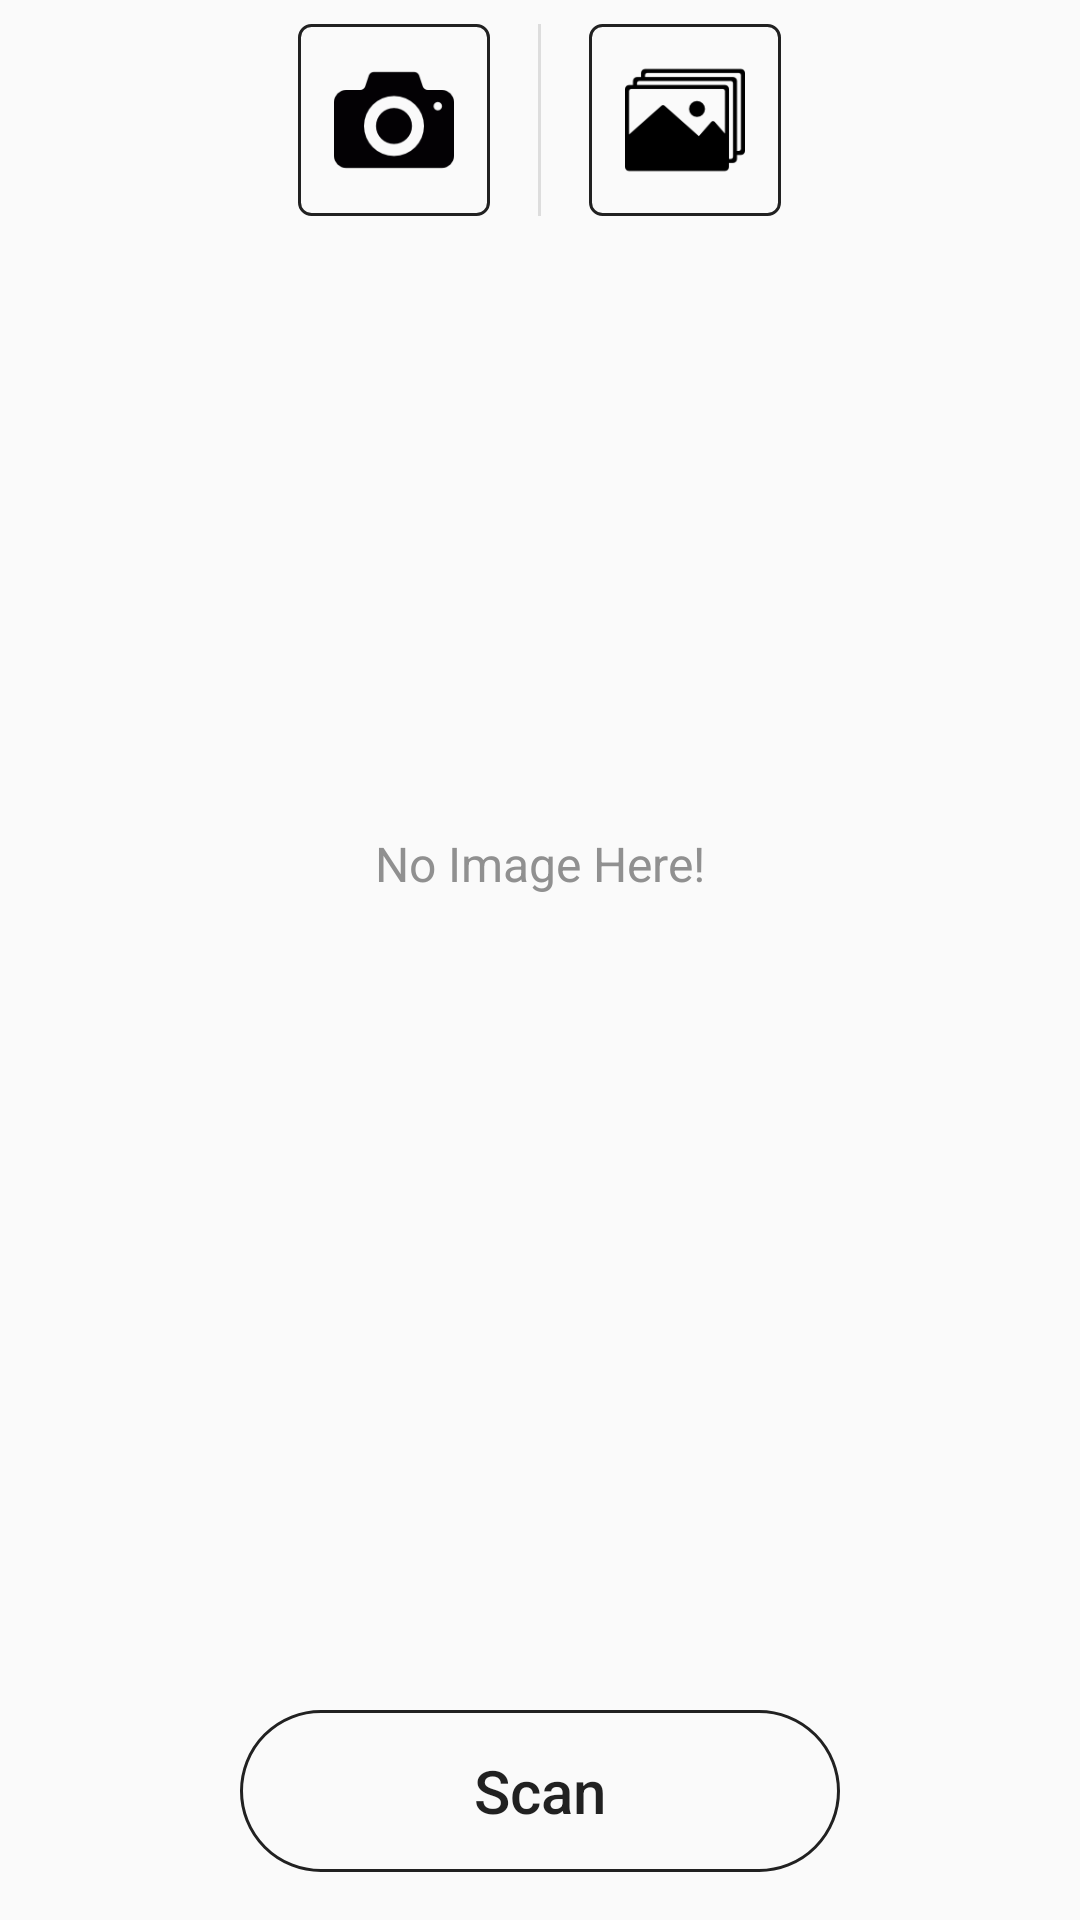

Here is an Android app screen rendered from its layout file. Give the layout XML and the strings, colors and styles it references.
<!-- AndroidManifest.xml: activity theme MainTheme -->
<!-- res/layout/activity_main.xml -->
<?xml version="1.0" encoding="utf-8"?>
<RelativeLayout xmlns:android="http://schemas.android.com/apk/res/android"
    xmlns:app="http://schemas.android.com/apk/res-auto"
    xmlns:tools="http://schemas.android.com/tools"
    android:layout_width="match_parent"
    android:layout_height="match_parent"
    android:background="@color/colorPrimary"
    tools:context=".activities.MainActivity">

    <RelativeLayout
        android:id="@+id/layout_camera"
        android:layout_width="64dp"
        android:layout_height="64dp"
        android:layout_marginTop="8dp"
        android:layout_toLeftOf="@id/divider"
        android:clickable="true"
        android:onClick="onCameraClick"
        android:background="@drawable/main_layout_corner">

        <android.support.v7.widget.AppCompatImageView
            android:layout_width="40dp"
            android:layout_height="40dp"
            android:layout_centerInParent="true"
            android:src="@drawable/camera_logo"/>

    </RelativeLayout>

    <View
        android:id="@+id/divider"
        android:layout_marginTop="8dp"
        android:layout_marginLeft="16dp"
        android:layout_marginRight="16dp"
        android:background="#DDDDDD"
        android:layout_centerHorizontal="true"
        android:layout_width="1dp"
        android:layout_height="64dp">

    </View>

    <RelativeLayout
        android:id="@+id/layout_gallery"
        android:layout_width="64dp"
        android:layout_height="64dp"
        android:layout_marginTop="8dp"
        android:layout_toRightOf="@id/divider"
        android:clickable="true"
        android:onClick="onGalleryClick"
        android:background="@drawable/main_layout_corner">

        <android.support.v7.widget.AppCompatImageView
            android:layout_width="40dp"
            android:layout_height="40dp"
            android:layout_centerInParent="true"
            android:src="@drawable/gallery"/>

    </RelativeLayout>



    <RelativeLayout
        android:id="@+id/rl_image"
        android:layout_below="@id/layout_camera"
        android:layout_width="match_parent"
        android:layout_height="wrap_content"
        android:layout_marginTop="16dp">

        <android.support.v7.widget.AppCompatTextView
            android:id="@+id/tv_no_image"
            android:layout_width="wrap_content"
            android:layout_height="wrap_content"
            android:layout_centerInParent="true"
            android:text="No Image Here!"
            android:textSize="16sp"
            android:visibility="visible"
            android:textColor="#909090"/>

        <android.support.v7.widget.AppCompatImageView
            android:id="@+id/img_main"
            android:layout_width="match_parent"
            android:layout_height="400dp"
            android:adjustViewBounds="true" />

    </RelativeLayout>

    <android.support.v7.widget.AppCompatButton
        android:id="@+id/btn_scan"
        android:layout_width="200dp"
        android:layout_height="54dp"
        android:layout_centerHorizontal="true"
        android:layout_marginBottom="16dp"
        android:layout_alignParentBottom="true"
        android:background="@drawable/btn_scan_corner"
        android:text="Scan"
        android:textSize="20sp"
        android:textAllCaps="false"
        style="?android:attr/borderlessButtonStyle"
        />

</RelativeLayout>
<!-- resources referenced by this layout -->
<resources>
  <color name="colorPrimary">#FAFAFA</color>
  <!-- drawable btn_scan_corner (drawable) -->
  <?xml version="1.0" encoding="utf-8"?>
  <selector
      xmlns:android="http://schemas.android.com/apk/res/android">
      <item
          android:state_pressed="true"
          android:state_enabled="true">
  
          <shape>
              <solid android:color="#DDDDDD"/>
              <corners android:radius="100dp"></corners>
              <stroke android:color="@color/colorAccent" android:width="1dp"></stroke>
  
          </shape>
      </item>
  
      <item
          android:state_enabled="true">
          <shape android:shape="rectangle">
  
              <solid android:color="@color/colorPrimary"></solid>
              <corners android:radius="100dp"></corners>
              <stroke android:color="@color/colorAccent" android:width="1dp"></stroke>
  
          </shape>
      </item>
  </selector>
  <!-- drawable camera_logo: png bitmap (drawable, 2412 bytes) -->
  <!-- drawable gallery: png bitmap (drawable, 1910 bytes) -->
  <!-- drawable main_layout_corner (drawable) -->
  <?xml version="1.0" encoding="utf-8"?>
  <selector
  xmlns:android="http://schemas.android.com/apk/res/android">
  <item
      android:state_pressed="true"
      android:state_enabled="true">
  
      <shape>
          <solid android:color="#DDDDDD"/>
          <corners android:radius="4dp"></corners>
          <stroke android:color="@color/colorAccent" android:width="1dp"></stroke>
  
      </shape>
  </item>
  
  <item
      android:state_enabled="true">
      <shape android:shape="rectangle">
  
          <solid android:color="@color/colorPrimary"></solid>
          <corners android:radius="4dp"></corners>
          <stroke android:color="@color/colorAccent" android:width="1dp"></stroke>
  
      </shape>
  </item>
  </selector>
  <style name="MainTheme" parent="Theme.AppCompat.Light.NoActionBar">
          
          <item name="colorPrimary">@color/colorPrimary</item>
          <item name="colorPrimaryDark">@color/colorPrimaryDark</item>
          <item name="colorAccent">@color/colorAccent</item>
  
      </style>
  <color name="colorAccent">#212121</color>
  <color name="colorPrimaryDark">#212121</color>
</resources>
